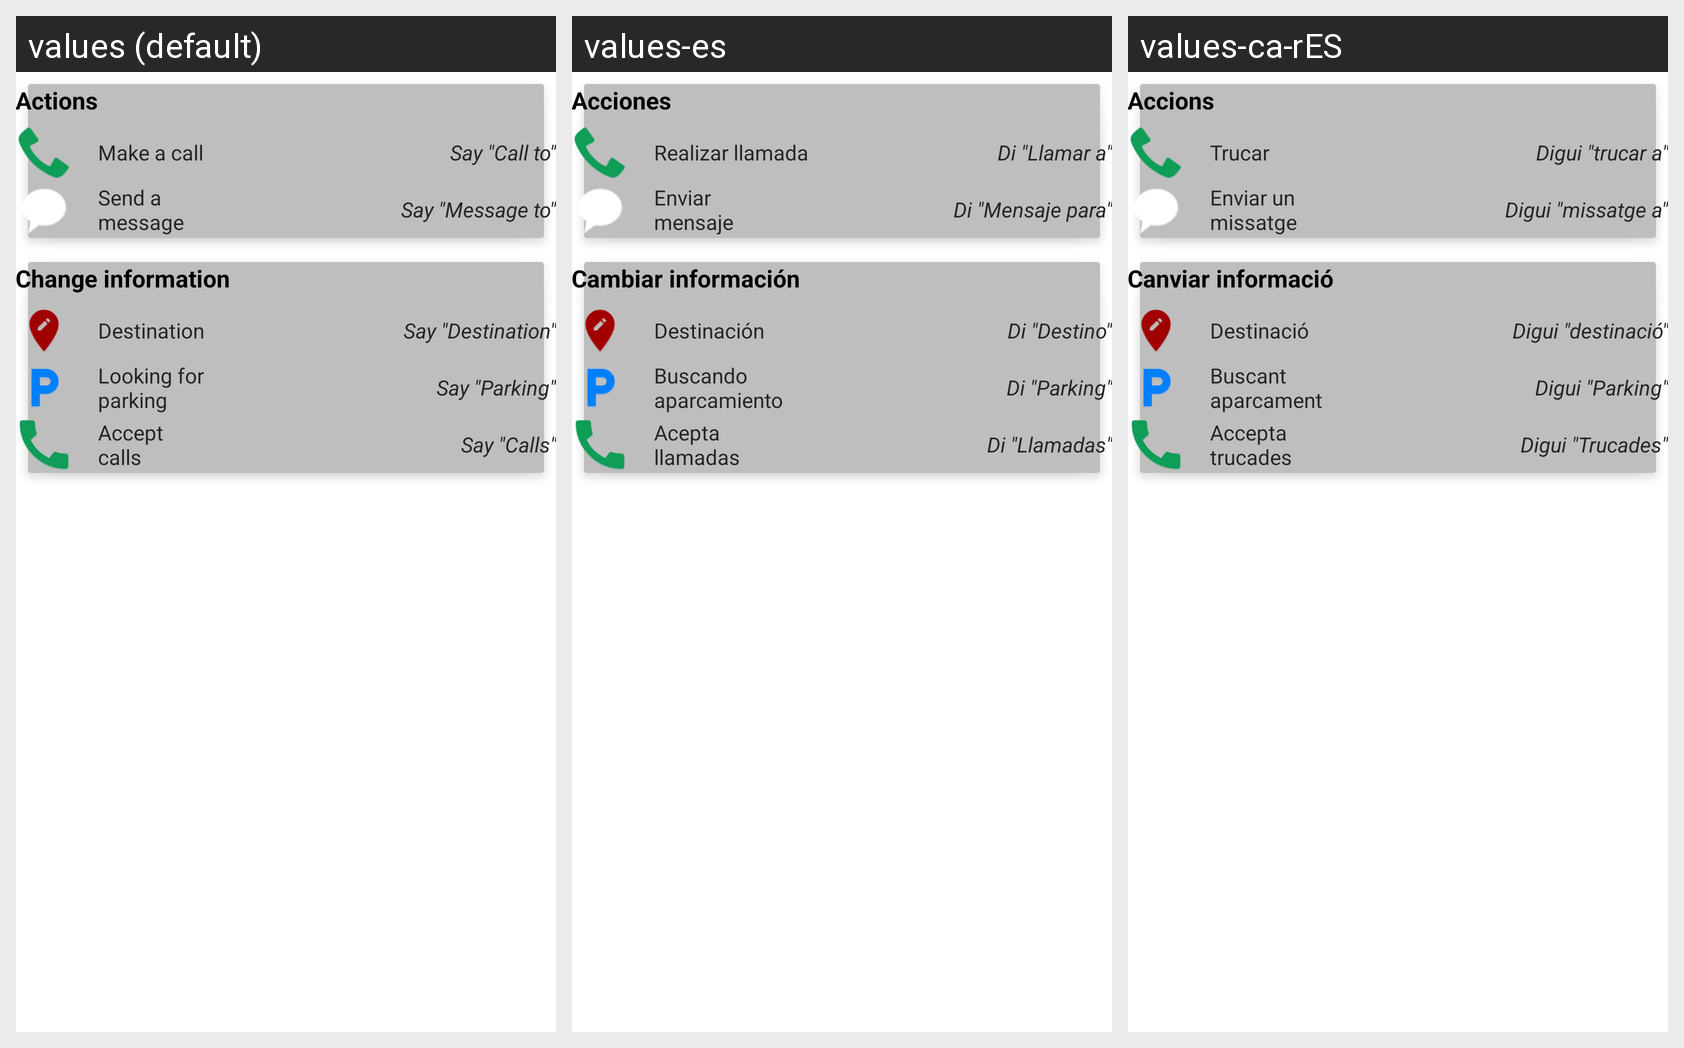

The Android screen above is rendered under several locales of the same app. Produce the string resources it draws, with the default and per-locale values.
Android screen res/layout/help_actions.xml rendered under 3 locales, left to right: values (default), values-es, values-ca-rES. Device: Nexus 5 (rendered at 1080×1920; each locale shown at half size, 540×960, under a caption strip naming it); theme AppTheme.
Strings drawn on this screen, with the default value and each locale's value (text and hints the layout hard-codes, and strings that could not be matched under every locale, appear in the picture but are not listed):

actions_label
  values: Actions
  values-es: Acciones
  values-ca-rES: Accions

call
  values: Make a call
  values-es: Realizar llamada
  values-ca-rES: Trucar

say_call
  values: Say "Call to"
  values-es: Di "Llamar a"
  values-ca-rES: Digui "trucar a"

message
  values: Send a 
      message
  values-es: Enviar 
      mensaje
  values-ca-rES: Enviar un 
      missatge

say_message
  values: Say "Message to"
  values-es: Di "Mensaje para"
  values-ca-rES: Digui "missatge a"

change_data
  values: Change information
  values-es: Cambiar información
  values-ca-rES: Canviar informació

change_destination
  values: Destination
  values-es: Destinación
  values-ca-rES: Destinació

say_destination
  values: Say "Destination"
  values-es: Di "Destino"
  values-ca-rES: Digui "destinació"

change_parking
  values: Looking for 
      parking
  values-es: Buscando
      aparcamiento
  values-ca-rES: Buscant 
      aparcament

say_parking
  values: Say "Parking"
  values-es: Di "Parking"
  values-ca-rES: Digui "Parking"

change_calls
  values: Accept 
      calls
  values-es: Acepta 
      llamadas
  values-ca-rES: Accepta 
      trucades

say_calls
  values: Say "Calls"
  values-es: Di "Llamadas"
  values-ca-rES: Digui "Trucades"
